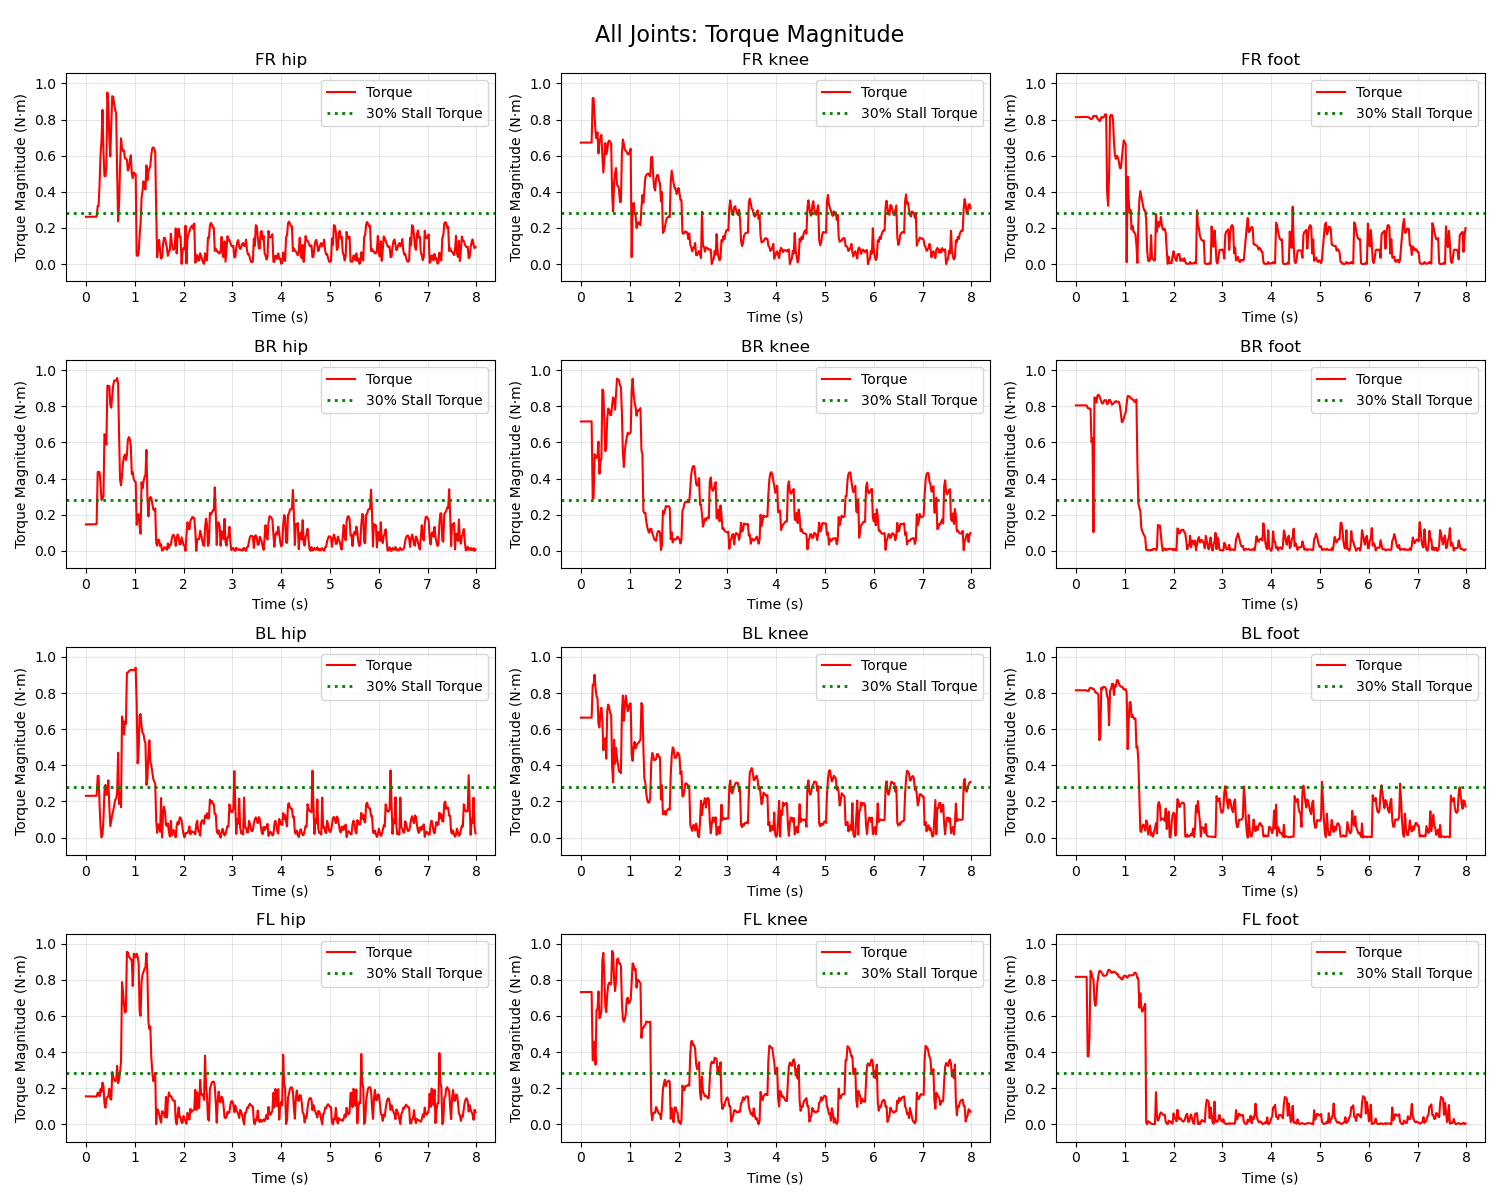

Source data for this figure (header and first rows):
Time_Step, Time_s, FR_hip_torque, FR_knee_torque, FR_foot_torque, BR_hip_torque, BR_knee_torque, BR_foot_torque, BL_hip_torque, BL_knee_torque, BL_foot_torque, FL_hip_torque, FL_knee_torque, FL_foot_torque
0, 0.0, 0.2616, 0.6723, 0.8133, 0.1465, 0.7159, 0.8052, 0.2314, 0.6639, 0.8155, 0.1552, 0.732, 0.8164
1, 0.02, 0.2617, 0.6724, 0.8134, 0.1466, 0.716, 0.8052, 0.2314, 0.6639, 0.8155, 0.1551, 0.7321, 0.8164
2, 0.04, 0.2618, 0.6724, 0.8135, 0.1467, 0.716, 0.8052, 0.2315, 0.6639, 0.8155, 0.155, 0.7322, 0.8164
3, 0.06, 0.2619, 0.6725, 0.8136, 0.1469, 0.7161, 0.8052, 0.2315, 0.6639, 0.8155, 0.1549, 0.7322, 0.8164
4, 0.08, 0.262, 0.6725, 0.8138, 0.147, 0.7162, 0.8052, 0.2315, 0.6639, 0.8155, 0.1547, 0.7323, 0.8164
5, 0.1, 0.2621, 0.6726, 0.8139, 0.1471, 0.7162, 0.8052, 0.2315, 0.6639, 0.8155, 0.1546, 0.7324, 0.8164
6, 0.12, 0.2622, 0.6727, 0.814, 0.1472, 0.7163, 0.8052, 0.2316, 0.6639, 0.8155, 0.1545, 0.7324, 0.8164
7, 0.14, 0.2623, 0.6727, 0.8141, 0.1473, 0.7164, 0.8052, 0.2316, 0.6639, 0.8155, 0.1544, 0.7325, 0.8164
8, 0.16, 0.2623, 0.6728, 0.8142, 0.1474, 0.7165, 0.8052, 0.2316, 0.6639, 0.8155, 0.1543, 0.7326, 0.8164
9, 0.18, 0.2624, 0.6728, 0.8143, 0.1475, 0.7165, 0.8052, 0.2316, 0.6639, 0.8155, 0.1541, 0.7326, 0.8164
10, 0.2, 0.2625, 0.6729, 0.8144, 0.1476, 0.7166, 0.8052, 0.2317, 0.6639, 0.8155, 0.154, 0.7327, 0.8164
11, 0.22, 0.2627, 0.6729, 0.8145, 0.1477, 0.7167, 0.8052, 0.2317, 0.6639, 0.8155, 0.154, 0.7328, 0.8164
12, 0.242, 0.3214, 0.919, 0.8132, 0.4369, 0.2914, 0.7901, 0.3419, 0.8448, 0.8105, 0.1752, 0.3548, 0.3762
13, 0.26, 0.3214, 0.919, 0.8132, 0.4369, 0.2914, 0.7901, 0.3419, 0.8448, 0.8105, 0.1752, 0.3548, 0.3762
14, 0.28, 0.4373, 0.8196, 0.8082, 0.4357, 0.5357, 0.7861, 0.1835, 0.9014, 0.826, 0.1552, 0.4573, 0.496
15, 0.3, 0.6053, 0.7301, 0.8033, 0.3703, 0.5225, 0.7859, 0.06, 0.8277, 0.8291, 0.1945, 0.3308, 0.8501
16, 0.32, 0.6825, 0.6963, 0.8039, 0.2816, 0.514, 0.6014, 0.001528, 0.7829, 0.8278, 0.1797, 0.6339, 0.8378
17, 0.34, 0.8536, 0.7296, 0.8062, 0.2883, 0.5262, 0.6251, 0.01594, 0.7704, 0.8231, 0.2313, 0.6377, 0.811
18, 0.36, 0.6274, 0.6125, 0.8205, 0.3018, 0.6045, 0.1034, 0.1022, 0.6298, 0.8244, 0.2116, 0.7355, 0.8015
19, 0.38, 0.4875, 0.6741, 0.8196, 0.6455, 0.4268, 0.8494, 0.2562, 0.6098, 0.8163, 0.1181, 0.5875, 0.6859
20, 0.4, 0.4858, 0.7009, 0.8198, 0.6329, 0.4896, 0.8395, 0.2919, 0.6948, 0.8033, 0.09236, 0.5948, 0.6565
21, 0.42, 0.5391, 0.7156, 0.8202, 0.5877, 0.5136, 0.821, 0.236, 0.7187, 0.8031, 0.1417, 0.6319, 0.6991
22, 0.44, 0.9493, 0.6003, 0.8055, 0.9144, 0.8928, 0.8582, 0.2587, 0.6541, 0.7975, 0.1516, 0.9074, 0.7831
23, 0.46, 0.8835, 0.5069, 0.8013, 0.9123, 0.8855, 0.8638, 0.3171, 0.4837, 0.7919, 0.155, 0.9489, 0.8212
24, 0.48, 0.6979, 0.5871, 0.7921, 0.9116, 0.716, 0.8569, 0.1741, 0.5395, 0.5391, 0.1974, 0.822, 0.8477
25, 0.5, 0.596, 0.6702, 0.794, 0.808, 0.5515, 0.8423, 0.06352, 0.5504, 0.5581, 0.14, 0.654, 0.8494
26, 0.52, 0.7729, 0.6083, 0.8131, 0.7924, 0.5785, 0.8275, 0.09411, 0.4369, 0.8298, 0.1372, 0.6214, 0.8429
27, 0.54, 0.929, 0.6313, 0.8093, 0.8589, 0.7323, 0.8147, 0.1262, 0.7001, 0.8212, 0.2898, 0.7213, 0.8352
28, 0.56, 0.9266, 0.6751, 0.8128, 0.9153, 0.7875, 0.8189, 0.1487, 0.7365, 0.8341, 0.2644, 0.7715, 0.8223
29, 0.58, 0.8838, 0.6837, 0.8161, 0.9436, 0.7792, 0.8326, 0.1779, 0.7173, 0.8342, 0.2467, 0.784, 0.8223
30, 0.6, 0.8529, 0.6748, 0.8286, 0.9424, 0.7521, 0.8343, 0.2086, 0.687, 0.8325, 0.2377, 0.776, 0.8229
31, 0.62, 0.8358, 0.6672, 0.8294, 0.9411, 0.7514, 0.8335, 0.2175, 0.6802, 0.8211, 0.2455, 0.7742, 0.8244
32, 0.64, 0.5055, 0.3873, 0.3969, 0.957, 0.8073, 0.8115, 0.2484, 0.3928, 0.7841, 0.3237, 0.9598, 0.8324
33, 0.66, 0.2366, 0.2924, 0.3234, 0.9272, 0.8498, 0.8172, 0.47, 0.3061, 0.7709, 0.228, 0.9481, 0.8523
34, 0.68, 0.3317, 0.4469, 0.4919, 0.6366, 0.8354, 0.8361, 0.1866, 0.5421, 0.622, 0.2488, 0.804, 0.8562
35, 0.7, 0.5389, 0.503, 0.8184, 0.3934, 0.7811, 0.8356, 0.2459, 0.4092, 0.8144, 0.2869, 0.7377, 0.851
36, 0.72, 0.6963, 0.5316, 0.8259, 0.3625, 0.8635, 0.8216, 0.168, 0.4969, 0.823, 0.3473, 0.7968, 0.841
37, 0.74, 0.6433, 0.4388, 0.8253, 0.415, 0.9536, 0.8086, 0.6707, 0.4373, 0.8506, 0.7869, 0.9116, 0.8379
38, 0.76, 0.6256, 0.4322, 0.7998, 0.4876, 0.9494, 0.8138, 0.6433, 0.4068, 0.8515, 0.7367, 0.9184, 0.8442
39, 0.78, 0.6286, 0.4162, 0.6762, 0.5215, 0.9451, 0.8188, 0.5708, 0.3677, 0.7897, 0.6618, 0.8917, 0.8454
40, 0.8, 0.5851, 0.3435, 0.6012, 0.5334, 0.9163, 0.8256, 0.6428, 0.3642, 0.8429, 0.6194, 0.8908, 0.8421
41, 0.82, 0.5847, 0.3448, 0.5826, 0.5018, 0.9079, 0.8288, 0.6295, 0.3565, 0.8368, 0.6245, 0.8763, 0.8381
42, 0.84, 0.577, 0.6125, 0.5997, 0.5286, 0.7638, 0.8247, 0.9119, 0.6953, 0.8717, 0.9549, 0.6746, 0.8307
43, 0.86, 0.5176, 0.6895, 0.5901, 0.6151, 0.5429, 0.826, 0.9138, 0.7865, 0.8705, 0.9525, 0.5827, 0.8308
44, 0.88, 0.5299, 0.6668, 0.5659, 0.63, 0.4643, 0.8243, 0.9206, 0.6458, 0.8541, 0.9284, 0.5688, 0.815
45, 0.9, 0.5734, 0.6325, 0.5338, 0.6167, 0.5497, 0.8036, 0.9256, 0.7309, 0.841, 0.9224, 0.5827, 0.8131
46, 0.92, 0.6022, 0.627, 0.5295, 0.5839, 0.598, 0.7653, 0.9273, 0.7855, 0.8352, 0.9124, 0.616, 0.8116
47, 0.94, 0.5021, 0.619, 0.579, 0.4244, 0.6284, 0.7128, 0.929, 0.7409, 0.8349, 0.9119, 0.6919, 0.8015
48, 0.96, 0.4756, 0.6085, 0.6394, 0.4358, 0.654, 0.7164, 0.927, 0.6986, 0.8322, 0.7654, 0.7014, 0.8062
49, 0.98, 0.5075, 0.6088, 0.685, 0.3967, 0.6455, 0.7326, 0.9268, 0.7205, 0.8194, 0.944, 0.6687, 0.8215
50, 1.0, 0.4976, 0.6223, 0.6752, 0.3854, 0.6504, 0.7522, 0.929, 0.7413, 0.8199, 0.9417, 0.6795, 0.8215
51, 1.02, 0.4974, 0.6387, 0.6626, 0.3822, 0.6555, 0.7648, 0.9406, 0.7424, 0.8216, 0.9238, 0.6898, 0.8225
52, 1.04, 0.0496, 0.03861, 0.01085, 0.144, 0.8825, 0.8148, 0.7415, 0.4617, 0.8024, 0.9446, 0.7843, 0.8134
53, 1.06, 0.04528, 0.3059, 0.4844, 0.1969, 0.9523, 0.8567, 0.411, 0.4247, 0.4895, 0.9276, 0.8908, 0.8117
54, 1.08, 0.05909, 0.3388, 0.3623, 0.2041, 0.8673, 0.8572, 0.4739, 0.4988, 0.6397, 0.8958, 0.8812, 0.8246
55, 1.1, 0.1541, 0.2764, 0.284, 0.1385, 0.82, 0.8539, 0.674, 0.5297, 0.7477, 0.6289, 0.8527, 0.8246
56, 1.12, 0.224, 0.2753, 0.2993, 0.09489, 0.7958, 0.8464, 0.6844, 0.4935, 0.7505, 0.6009, 0.8614, 0.8247
57, 1.14, 0.3648, 0.2001, 0.1925, 0.3796, 0.748, 0.8431, 0.6162, 0.5097, 0.6669, 0.7888, 0.757, 0.8254
58, 1.16, 0.4054, 0.2181, 0.2123, 0.3464, 0.7771, 0.8376, 0.5799, 0.5214, 0.6762, 0.8287, 0.8005, 0.825
59, 1.18, 0.4583, 0.2323, 0.1783, 0.3831, 0.7741, 0.8362, 0.5726, 0.5225, 0.6631, 0.8441, 0.7981, 0.8276
... 340 more rows
